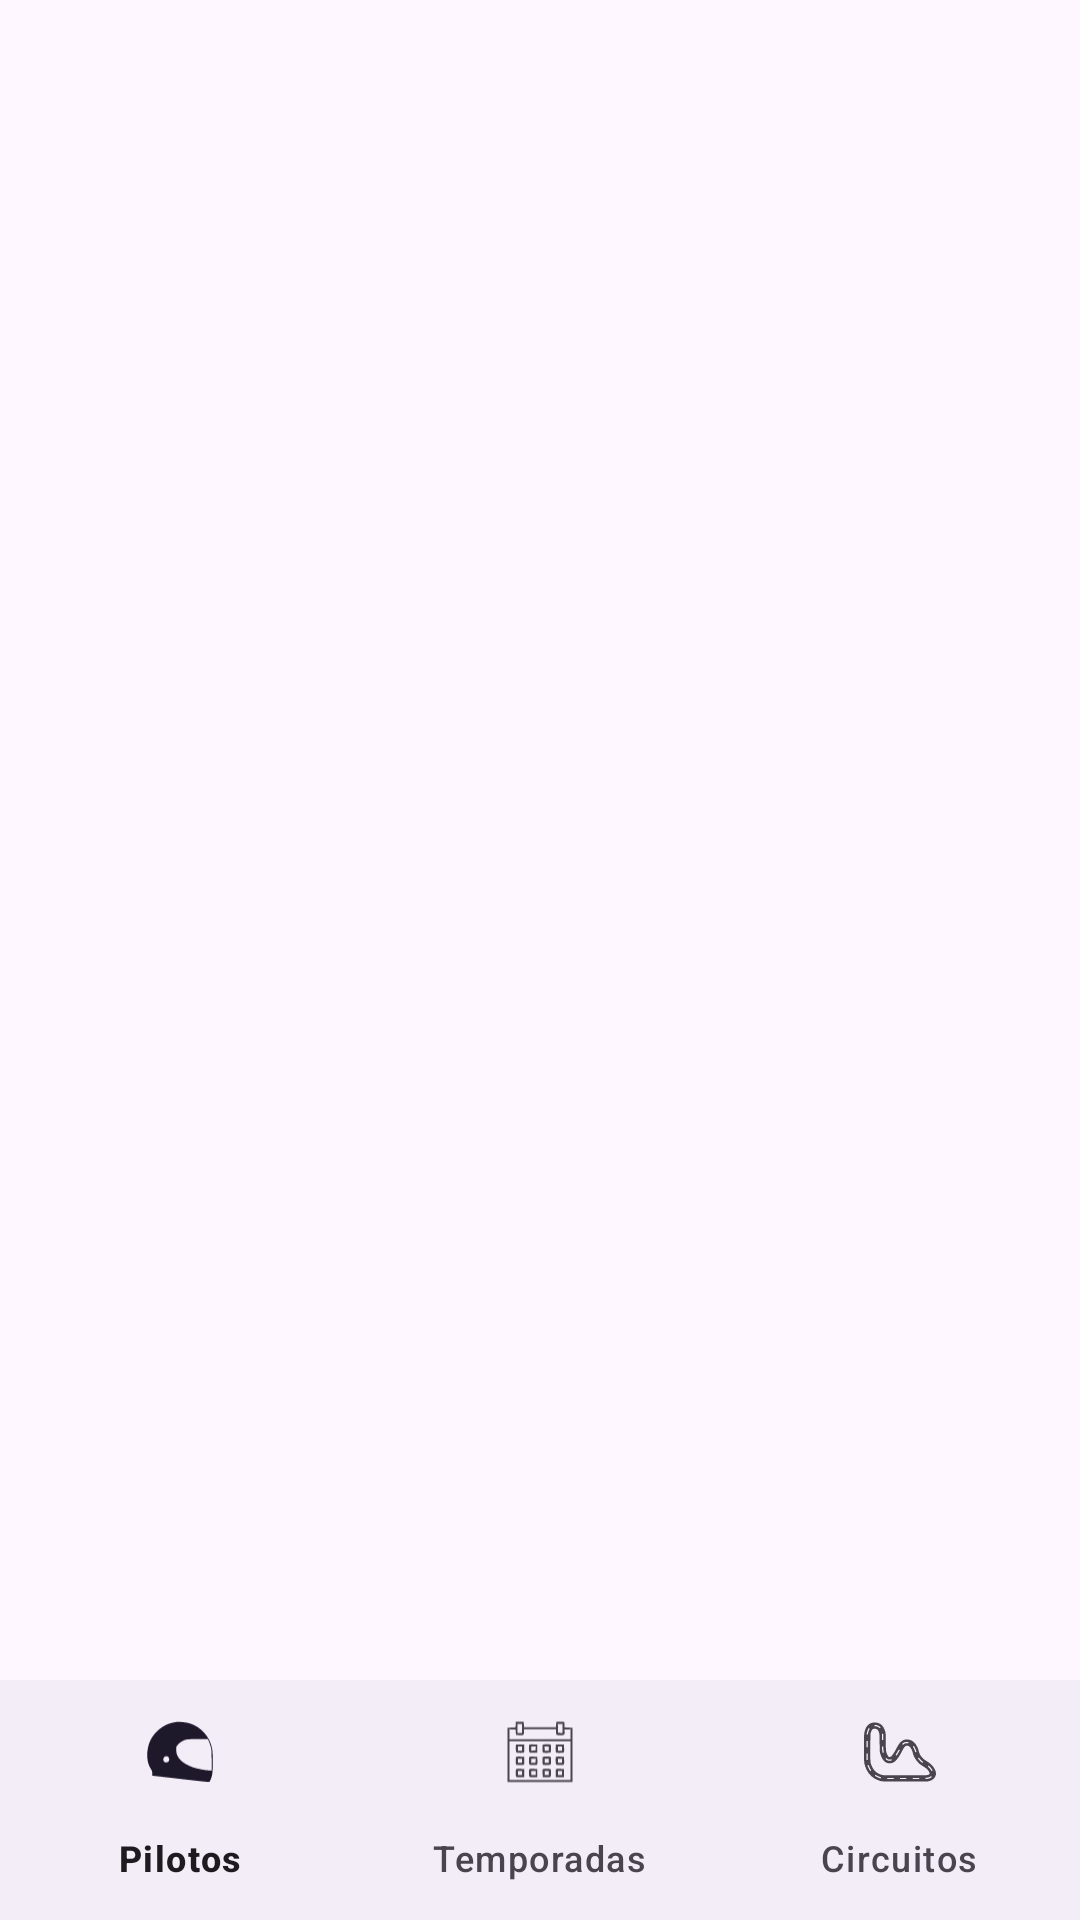

Android layout source for this screen:
<!-- AndroidManifest.xml: application theme Theme.FormulaApi -->
<!-- res/layout/activity_main.xml -->
<?xml version="1.0" encoding="utf-8"?>
<androidx.constraintlayout.widget.ConstraintLayout xmlns:android="http://schemas.android.com/apk/res/android"
    xmlns:app="http://schemas.android.com/apk/res-auto"
    xmlns:tools="http://schemas.android.com/tools"
    android:id="@+id/main"
    android:layout_width="match_parent"
    android:layout_height="match_parent"
    tools:context=".MainActivity">

    <FrameLayout
        android:id="@+id/fragment_container"
        android:layout_width="match_parent"
        android:layout_height="0dp"
        app:layout_constraintTop_toTopOf="parent"
        app:layout_constraintBottom_toTopOf="@id/bottomNavigationView"/>

    <com.google.android.material.bottomnavigation.BottomNavigationView
        android:id="@+id/bottomNavigationView"
        android:layout_width="match_parent"
        android:layout_height="wrap_content"
        android:layout_gravity="bottom"
        app:menu="@menu/bottom_nav_menu"
        app:layout_constraintBottom_toBottomOf="parent"/>
</androidx.constraintlayout.widget.ConstraintLayout>
<!-- resources referenced by this layout -->
<resources>
  <style name="Theme.FormulaApi" parent="Base.Theme.FormulaApi" />
  <style name="Base.Theme.FormulaApi" parent="Theme.Material3.DayNight.NoActionBar">
          
          
      </style>
</resources>
